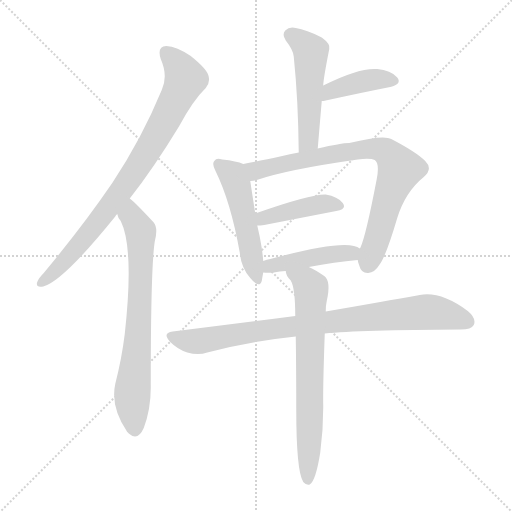
t = 0.00 s
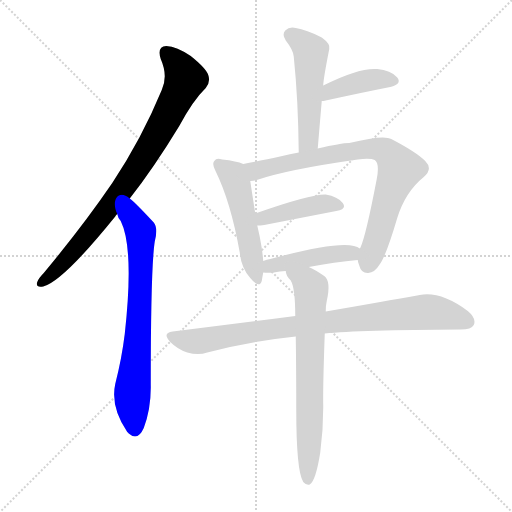
t = 1.53 s
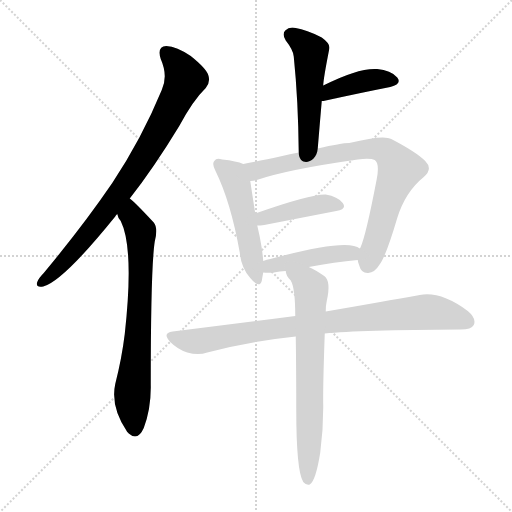
t = 3.05 s
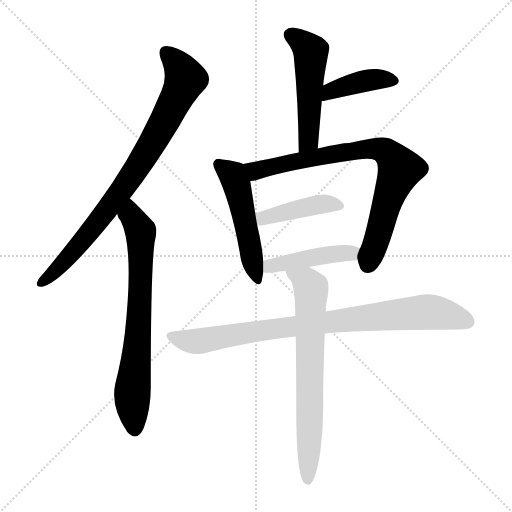
t = 4.58 s
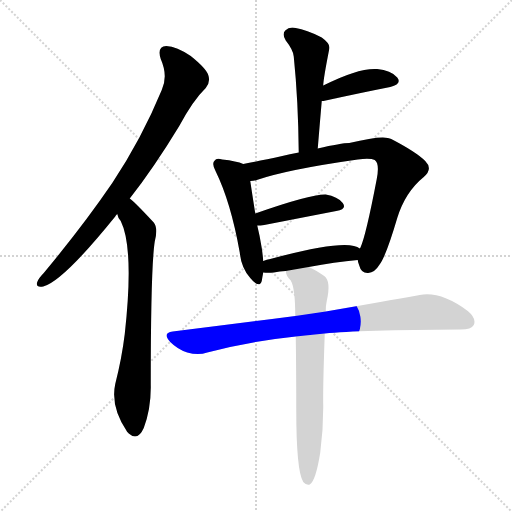
t = 6.11 s
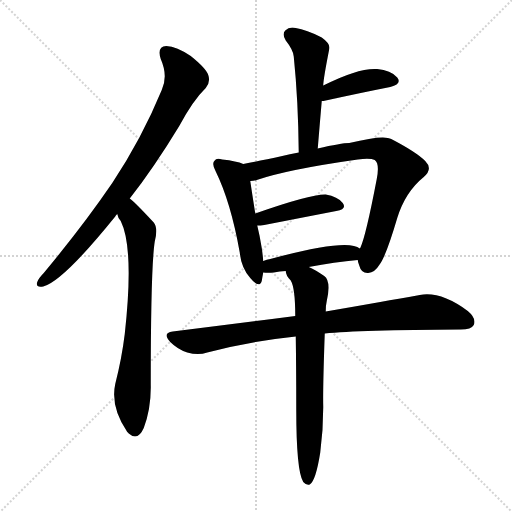
t = 7.63 s

The animated SVG that drew these frames (rendered in a browser with its animation timeline set to each time). Animation: 10 CSS @keyframes rules; one cycle of 7.63 s.

<svg version="1.1" viewBox="0 0 1024 1024" xmlns="http://www.w3.org/2000/svg">
  <g stroke="lightgray" stroke-dasharray="1,1" stroke-width="1" transform="scale(4, 4)">
    <line x1="0" y1="0" x2="256" y2="256"></line>
    <line x1="256" y1="0" x2="0" y2="256"></line>
    <line x1="128" y1="0" x2="128" y2="256"></line>
    <line x1="0" y1="128" x2="256" y2="128"></line>
  </g>
<g transform="scale(1, -1) translate(0, -900)">
   <style type="text/css">
    @keyframes keyframes0 {
      from {
       stroke: blue;
       stroke-dashoffset: 818;
       stroke-width: 128;
       }
       73% {
       animation-timing-function: step-end;
       stroke: blue;
       stroke-dashoffset: 0;
       stroke-width: 128;
       }
       to {
       stroke: black;
       stroke-width: 1024;
       }
       }
       #make-me-a-hanzi-animation-0 {
         animation: keyframes0 0.915690s both;
         animation-delay: 0.000000s;
         animation-timing-function: linear;
       }
    @keyframes keyframes1 {
      from {
       stroke: blue;
       stroke-dashoffset: 714;
       stroke-width: 128;
       }
       70% {
       animation-timing-function: step-end;
       stroke: blue;
       stroke-dashoffset: 0;
       stroke-width: 128;
       }
       to {
       stroke: black;
       stroke-width: 1024;
       }
       }
       #make-me-a-hanzi-animation-1 {
         animation: keyframes1 0.831055s both;
         animation-delay: 0.915690s;
         animation-timing-function: linear;
       }
    @keyframes keyframes2 {
      from {
       stroke: blue;
       stroke-dashoffset: 507;
       stroke-width: 128;
       }
       62% {
       animation-timing-function: step-end;
       stroke: blue;
       stroke-dashoffset: 0;
       stroke-width: 128;
       }
       to {
       stroke: black;
       stroke-width: 1024;
       }
       }
       #make-me-a-hanzi-animation-2 {
         animation: keyframes2 0.662598s both;
         animation-delay: 1.746745s;
         animation-timing-function: linear;
       }
    @keyframes keyframes3 {
      from {
       stroke: blue;
       stroke-dashoffset: 404;
       stroke-width: 128;
       }
       57% {
       animation-timing-function: step-end;
       stroke: blue;
       stroke-dashoffset: 0;
       stroke-width: 128;
       }
       to {
       stroke: black;
       stroke-width: 1024;
       }
       }
       #make-me-a-hanzi-animation-3 {
         animation: keyframes3 0.578776s both;
         animation-delay: 2.409342s;
         animation-timing-function: linear;
       }
    @keyframes keyframes4 {
      from {
       stroke: blue;
       stroke-dashoffset: 503;
       stroke-width: 128;
       }
       62% {
       animation-timing-function: step-end;
       stroke: blue;
       stroke-dashoffset: 0;
       stroke-width: 128;
       }
       to {
       stroke: black;
       stroke-width: 1024;
       }
       }
       #make-me-a-hanzi-animation-4 {
         animation: keyframes4 0.659342s both;
         animation-delay: 2.988118s;
         animation-timing-function: linear;
       }
    @keyframes keyframes5 {
      from {
       stroke: blue;
       stroke-dashoffset: 788;
       stroke-width: 128;
       }
       72% {
       animation-timing-function: step-end;
       stroke: blue;
       stroke-dashoffset: 0;
       stroke-width: 128;
       }
       to {
       stroke: black;
       stroke-width: 1024;
       }
       }
       #make-me-a-hanzi-animation-5 {
         animation: keyframes5 0.891276s both;
         animation-delay: 3.647461s;
         animation-timing-function: linear;
       }
    @keyframes keyframes6 {
      from {
       stroke: blue;
       stroke-dashoffset: 420;
       stroke-width: 128;
       }
       58% {
       animation-timing-function: step-end;
       stroke: blue;
       stroke-dashoffset: 0;
       stroke-width: 128;
       }
       to {
       stroke: black;
       stroke-width: 1024;
       }
       }
       #make-me-a-hanzi-animation-6 {
         animation: keyframes6 0.591797s both;
         animation-delay: 4.538737s;
         animation-timing-function: linear;
       }
    @keyframes keyframes7 {
      from {
       stroke: blue;
       stroke-dashoffset: 443;
       stroke-width: 128;
       }
       59% {
       animation-timing-function: step-end;
       stroke: blue;
       stroke-dashoffset: 0;
       stroke-width: 128;
       }
       to {
       stroke: black;
       stroke-width: 1024;
       }
       }
       #make-me-a-hanzi-animation-7 {
         animation: keyframes7 0.610514s both;
         animation-delay: 5.130534s;
         animation-timing-function: linear;
       }
    @keyframes keyframes8 {
      from {
       stroke: blue;
       stroke-dashoffset: 855;
       stroke-width: 128;
       }
       74% {
       animation-timing-function: step-end;
       stroke: blue;
       stroke-dashoffset: 0;
       stroke-width: 128;
       }
       to {
       stroke: black;
       stroke-width: 1024;
       }
       }
       #make-me-a-hanzi-animation-8 {
         animation: keyframes8 0.945801s both;
         animation-delay: 5.741048s;
         animation-timing-function: linear;
       }
    @keyframes keyframes9 {
      from {
       stroke: blue;
       stroke-dashoffset: 694;
       stroke-width: 128;
       }
       69% {
       animation-timing-function: step-end;
       stroke: blue;
       stroke-dashoffset: 0;
       stroke-width: 128;
       }
       to {
       stroke: black;
       stroke-width: 1024;
       }
       }
       #make-me-a-hanzi-animation-9 {
         animation: keyframes9 0.814779s both;
         animation-delay: 6.686849s;
         animation-timing-function: linear;
       }
</style>
<path d="M 259.5 503.0 Q 307.5 564.0 358.5 648.0 Q 386.5 700.0 411.5 724.0 Q 421.5 736.0 416.5 750.0 Q 412.5 763.0 381.5 788.0 Q 353.5 807.0 332.5 808.0 Q 313.5 807.0 321.5 782.0 Q 336.5 748.0 323.5 720.0 Q 283.5 623.0 224.5 534.0 Q 166.5 449.0 87.5 354.0 Q 77.5 344.0 74.5 336.0 Q 70.5 324.0 86.5 327.0 Q 125.5 337.0 230.5 467.0 Q 231.5 470.0 234.5 472.0 L 259.5 503.0 Z" fill="lightgray"></path> 
<path d="M 234.5 472.0 Q 235.5 465.0 241.5 458.0 Q 268.5 403.0 249.5 232.0 Q 243.5 183.0 230.5 132.0 Q 220.5 87.0 254.5 36.0 Q 255.5 36.0 257.5 33.0 Q 275.5 17.0 287.5 44.0 Q 302.5 84.0 301.5 131.0 Q 301.5 365.0 309.5 417.0 Q 316.5 444.0 307.5 455.0 Q 267.5 498.0 259.5 503.0 C 236.5 523.0 221.5 499.0 234.5 472.0 Z" fill="lightgray"></path> 
<path d="M 635.5 603.0 Q 639.5 652.0 643.5 698.0 L 646.5 729.0 Q 646.5 741.0 658.5 802.0 Q 661.5 812.0 643.5 825.0 Q 612.5 841.0 591.5 844.0 Q 578.5 847.0 570.5 839.0 Q 563.5 832.0 571.5 819.0 Q 586.5 800.0 587.5 787.0 Q 596.5 699.0 597.5 595.0 C 597.5 565.0 633.5 573.0 635.5 603.0 Z" fill="lightgray"></path> 
<path d="M 643.5 698.0 Q 646.5 698.0 651.5 699.0 Q 724.5 715.0 780.5 726.0 Q 804.5 732.0 794.5 745.0 Q 781.5 760.0 754.5 762.0 Q 717.5 765.0 646.5 729.0 C 619.5 716.0 613.5 695.0 643.5 698.0 Z" fill="lightgray"></path> 
<path d="M 486.5 572.0 Q 473.5 578.0 444.5 581.0 Q 432.5 585.0 429.5 579.0 Q 422.5 573.0 431.5 557.0 Q 461.5 496.0 479.5 395.0 Q 482.5 364.0 500.5 344.0 Q 518.5 322.0 523.5 338.0 Q 524.5 345.0 526.5 355.0 L 526.5 378.0 Q 525.5 390.0 523.5 404.0 Q 519.5 429.0 514.5 449.0 L 510.5 473.0 Q 503.5 518.0 500.5 538.0 C 496.5 568.0 495.5 569.0 486.5 572.0 Z" fill="lightgray"></path> 
<path d="M 715.5 380.0 Q 715.5 376.0 718.5 369.0 Q 722.5 353.0 736.5 354.0 Q 749.5 355.0 758.5 370.0 Q 771.5 386.0 794.5 464.0 Q 810.5 516.0 847.5 546.0 Q 866.5 562.0 850.5 578.0 Q 832.5 596.0 782.5 622.0 Q 767.5 631.0 698.5 614.0 Q 682.5 614.0 635.5 603.0 L 597.5 595.0 Q 578.5 592.0 564.5 588.0 Q 518.5 578.0 486.5 572.0 C 457.5 566.0 471.5 532.0 500.5 538.0 Q 507.5 538.0 513.5 540.0 Q 574.5 561.0 715.5 581.0 Q 740.5 584.0 749.5 580.0 Q 759.5 573.0 753.5 542.0 Q 731.5 427.0 720.5 404.0 Q 719.5 404.0 719.5 403.0 C 713.5 387.0 713.5 387.0 715.5 380.0 Z" fill="lightgray"></path> 
<path d="M 514.5 449.0 Q 520.5 449.0 528.5 450.0 Q 610.5 466.0 672.5 478.0 Q 694.5 482.0 685.5 494.0 Q 675.5 507.0 651.5 511.0 Q 621.5 512.0 510.5 473.0 C 482.5 463.0 484.5 448.0 514.5 449.0 Z" fill="lightgray"></path> 
<path d="M 617.5 366.0 Q 669.5 376.0 715.5 380.0 C 745.5 383.0 745.5 388.0 719.5 403.0 Q 695.5 424.0 540.5 382.0 Q 533.5 381.0 526.5 378.0 C 498.5 368.0 496.5 357.0 526.5 355.0 Q 535.5 354.0 547.5 355.0 Q 559.5 358.0 571.5 358.0 L 617.5 366.0 Z" fill="lightgray"></path> 
<path d="M 649.5 233.0 Q 718.5 240.0 921.5 241.0 Q 942.5 241.0 947.5 250.0 Q 953.5 263.0 935.5 278.0 Q 881.5 318.0 839.5 310.0 Q 767.5 297.0 651.5 277.0 L 590.5 268.0 Q 475.5 253.0 345.5 237.0 Q 323.5 234.0 340.5 216.0 Q 355.5 201.0 374.5 195.0 Q 396.5 189.0 414.5 195.0 Q 496.5 217.0 591.5 227.0 L 649.5 233.0 Z" fill="lightgray"></path> 
<path d="M 640.5 -5.0 Q 646.5 41.0 646.5 86.0 Q 645.5 120.0 649.5 233.0 L 651.5 277.0 Q 651.5 290.0 653.5 298.0 Q 662.5 338.0 648.5 348.0 Q 629.5 361.0 617.5 366.0 C 590.5 379.0 560.5 386.0 571.5 358.0 Q 571.5 349.0 581.5 339.0 Q 590.5 324.0 590.5 268.0 L 591.5 227.0 Q 592.5 164.0 592.5 82.0 Q 592.5 -42.0 606.5 -64.0 Q 612.5 -71.0 619.5 -69.0 Q 631.5 -62.0 640.5 -5.0 Z" fill="lightgray"></path> 
      <clipPath id="make-me-a-hanzi-clip-0">
      <path d="M 259.5 503.0 Q 307.5 564.0 358.5 648.0 Q 386.5 700.0 411.5 724.0 Q 421.5 736.0 416.5 750.0 Q 412.5 763.0 381.5 788.0 Q 353.5 807.0 332.5 808.0 Q 313.5 807.0 321.5 782.0 Q 336.5 748.0 323.5 720.0 Q 283.5 623.0 224.5 534.0 Q 166.5 449.0 87.5 354.0 Q 77.5 344.0 74.5 336.0 Q 70.5 324.0 86.5 327.0 Q 125.5 337.0 230.5 467.0 Q 231.5 470.0 234.5 472.0 L 259.5 503.0 Z" fill="lightgray"></path>
      </clipPath>
      <path clip-path="url(#make-me-a-hanzi-clip-0)" d="M 333.5 792.0 L 358.5 766.0 L 369.5 739.0 L 312.5 626.0 L 262.5 546.0 L 192.5 451.0 L 121.5 368.0 L 84.5 336.0 " fill="none" id="make-me-a-hanzi-animation-0" stroke-dasharray="690 1380" stroke-linecap="round"></path>

      <clipPath id="make-me-a-hanzi-clip-1">
      <path d="M 234.5 472.0 Q 235.5 465.0 241.5 458.0 Q 268.5 403.0 249.5 232.0 Q 243.5 183.0 230.5 132.0 Q 220.5 87.0 254.5 36.0 Q 255.5 36.0 257.5 33.0 Q 275.5 17.0 287.5 44.0 Q 302.5 84.0 301.5 131.0 Q 301.5 365.0 309.5 417.0 Q 316.5 444.0 307.5 455.0 Q 267.5 498.0 259.5 503.0 C 236.5 523.0 221.5 499.0 234.5 472.0 Z" fill="lightgray"></path>
      </clipPath>
      <path clip-path="url(#make-me-a-hanzi-clip-1)" d="M 257.5 496.0 L 262.5 469.0 L 281.5 438.0 L 279.5 277.0 L 264.5 110.0 L 270.5 45.0 " fill="none" id="make-me-a-hanzi-animation-1" stroke-dasharray="586 1172" stroke-linecap="round"></path>

      <clipPath id="make-me-a-hanzi-clip-2">
      <path d="M 635.5 603.0 Q 639.5 652.0 643.5 698.0 L 646.5 729.0 Q 646.5 741.0 658.5 802.0 Q 661.5 812.0 643.5 825.0 Q 612.5 841.0 591.5 844.0 Q 578.5 847.0 570.5 839.0 Q 563.5 832.0 571.5 819.0 Q 586.5 800.0 587.5 787.0 Q 596.5 699.0 597.5 595.0 C 597.5 565.0 633.5 573.0 635.5 603.0 Z" fill="lightgray"></path>
      </clipPath>
      <path clip-path="url(#make-me-a-hanzi-clip-2)" d="M 581.5 830.0 L 622.5 796.0 L 618.5 629.0 L 602.5 603.0 " fill="none" id="make-me-a-hanzi-animation-2" stroke-dasharray="379 758" stroke-linecap="round"></path>

      <clipPath id="make-me-a-hanzi-clip-3">
      <path d="M 643.5 698.0 Q 646.5 698.0 651.5 699.0 Q 724.5 715.0 780.5 726.0 Q 804.5 732.0 794.5 745.0 Q 781.5 760.0 754.5 762.0 Q 717.5 765.0 646.5 729.0 C 619.5 716.0 613.5 695.0 643.5 698.0 Z" fill="lightgray"></path>
      </clipPath>
      <path clip-path="url(#make-me-a-hanzi-clip-3)" d="M 646.5 706.0 L 657.5 710.0 L 661.5 720.0 L 708.5 734.0 L 749.5 741.0 L 784.5 738.0 " fill="none" id="make-me-a-hanzi-animation-3" stroke-dasharray="276 552" stroke-linecap="round"></path>

      <clipPath id="make-me-a-hanzi-clip-4">
      <path d="M 486.5 572.0 Q 473.5 578.0 444.5 581.0 Q 432.5 585.0 429.5 579.0 Q 422.5 573.0 431.5 557.0 Q 461.5 496.0 479.5 395.0 Q 482.5 364.0 500.5 344.0 Q 518.5 322.0 523.5 338.0 Q 524.5 345.0 526.5 355.0 L 526.5 378.0 Q 525.5 390.0 523.5 404.0 Q 519.5 429.0 514.5 449.0 L 510.5 473.0 Q 503.5 518.0 500.5 538.0 C 496.5 568.0 495.5 569.0 486.5 572.0 Z" fill="lightgray"></path>
      </clipPath>
      <path clip-path="url(#make-me-a-hanzi-clip-4)" d="M 438.5 571.0 L 465.5 550.0 L 472.5 533.0 L 512.5 343.0 " fill="none" id="make-me-a-hanzi-animation-4" stroke-dasharray="375 750" stroke-linecap="round"></path>

      <clipPath id="make-me-a-hanzi-clip-5">
      <path d="M 715.5 380.0 Q 715.5 376.0 718.5 369.0 Q 722.5 353.0 736.5 354.0 Q 749.5 355.0 758.5 370.0 Q 771.5 386.0 794.5 464.0 Q 810.5 516.0 847.5 546.0 Q 866.5 562.0 850.5 578.0 Q 832.5 596.0 782.5 622.0 Q 767.5 631.0 698.5 614.0 Q 682.5 614.0 635.5 603.0 L 597.5 595.0 Q 578.5 592.0 564.5 588.0 Q 518.5 578.0 486.5 572.0 C 457.5 566.0 471.5 532.0 500.5 538.0 Q 507.5 538.0 513.5 540.0 Q 574.5 561.0 715.5 581.0 Q 740.5 584.0 749.5 580.0 Q 759.5 573.0 753.5 542.0 Q 731.5 427.0 720.5 404.0 Q 719.5 404.0 719.5 403.0 C 713.5 387.0 713.5 387.0 715.5 380.0 Z" fill="lightgray"></path>
      </clipPath>
      <path clip-path="url(#make-me-a-hanzi-clip-5)" d="M 494.5 569.0 L 512.5 559.0 L 712.5 601.0 L 770.5 598.0 L 799.5 561.0 L 782.5 524.0 L 734.5 370.0 " fill="none" id="make-me-a-hanzi-animation-5" stroke-dasharray="660 1320" stroke-linecap="round"></path>

      <clipPath id="make-me-a-hanzi-clip-6">
      <path d="M 514.5 449.0 Q 520.5 449.0 528.5 450.0 Q 610.5 466.0 672.5 478.0 Q 694.5 482.0 685.5 494.0 Q 675.5 507.0 651.5 511.0 Q 621.5 512.0 510.5 473.0 C 482.5 463.0 484.5 448.0 514.5 449.0 Z" fill="lightgray"></path>
      </clipPath>
      <path clip-path="url(#make-me-a-hanzi-clip-6)" d="M 521.5 456.0 L 527.5 466.0 L 598.5 483.0 L 654.5 493.0 L 676.5 488.0 " fill="none" id="make-me-a-hanzi-animation-6" stroke-dasharray="292 584" stroke-linecap="round"></path>

      <clipPath id="make-me-a-hanzi-clip-7">
      <path d="M 617.5 366.0 Q 669.5 376.0 715.5 380.0 C 745.5 383.0 745.5 388.0 719.5 403.0 Q 695.5 424.0 540.5 382.0 Q 533.5 381.0 526.5 378.0 C 498.5 368.0 496.5 357.0 526.5 355.0 Q 535.5 354.0 547.5 355.0 Q 559.5 358.0 571.5 358.0 L 617.5 366.0 Z" fill="lightgray"></path>
      </clipPath>
      <path clip-path="url(#make-me-a-hanzi-clip-7)" d="M 531.5 361.0 L 555.5 374.0 L 713.5 398.0 " fill="none" id="make-me-a-hanzi-animation-7" stroke-dasharray="315 630" stroke-linecap="round"></path>

      <clipPath id="make-me-a-hanzi-clip-8">
      <path d="M 649.5 233.0 Q 718.5 240.0 921.5 241.0 Q 942.5 241.0 947.5 250.0 Q 953.5 263.0 935.5 278.0 Q 881.5 318.0 839.5 310.0 Q 767.5 297.0 651.5 277.0 L 590.5 268.0 Q 475.5 253.0 345.5 237.0 Q 323.5 234.0 340.5 216.0 Q 355.5 201.0 374.5 195.0 Q 396.5 189.0 414.5 195.0 Q 496.5 217.0 591.5 227.0 L 649.5 233.0 Z" fill="lightgray"></path>
      </clipPath>
      <path clip-path="url(#make-me-a-hanzi-clip-8)" d="M 343.5 226.0 L 395.5 217.0 L 664.5 258.0 L 856.5 276.0 L 935.5 257.0 " fill="none" id="make-me-a-hanzi-animation-8" stroke-dasharray="727 1454" stroke-linecap="round"></path>

      <clipPath id="make-me-a-hanzi-clip-9">
      <path d="M 640.5 -5.0 Q 646.5 41.0 646.5 86.0 Q 645.5 120.0 649.5 233.0 L 651.5 277.0 Q 651.5 290.0 653.5 298.0 Q 662.5 338.0 648.5 348.0 Q 629.5 361.0 617.5 366.0 C 590.5 379.0 560.5 386.0 571.5 358.0 Q 571.5 349.0 581.5 339.0 Q 590.5 324.0 590.5 268.0 L 591.5 227.0 Q 592.5 164.0 592.5 82.0 Q 592.5 -42.0 606.5 -64.0 Q 612.5 -71.0 619.5 -69.0 Q 631.5 -62.0 640.5 -5.0 Z" fill="lightgray"></path>
      </clipPath>
      <path clip-path="url(#make-me-a-hanzi-clip-9)" d="M 579.5 355.0 L 612.5 337.0 L 622.5 324.0 L 615.5 -60.0 " fill="none" id="make-me-a-hanzi-animation-9" stroke-dasharray="566 1132" stroke-linecap="round"></path>

</g>
</svg>
